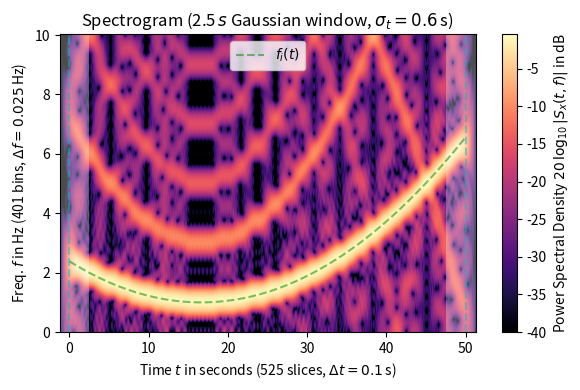

Write Python code to recreate this figure.
import matplotlib.pyplot as plt
import numpy as np
from scipy.signal import square, ShortTimeFFT
from scipy.signal.windows import gaussian

T_x, N = 1 / 20, 1000  # 20 Hz sampling rate for 50 s signal
t_x = np.arange(N) * T_x  # time indexes for signal
f_i = 5e-3*(t_x - t_x[N // 3])**2 + 1  # varying frequency
x = square(2*np.pi*np.cumsum(f_i)*T_x)  # the signal

g_std = 12  # standard deviation for Gaussian window in samples
win = gaussian(50, std=g_std, sym=True)  # symmetric Gaussian wind.
SFT = ShortTimeFFT(win, hop=2, fs=1/T_x, mfft=800, scale_to='psd')
Sx2 = SFT.spectrogram(x)  # calculate absolute square of STFT

fig1, ax1 = plt.subplots(figsize=(6., 4.))  # enlarge plot a bit
t_lo, t_hi = SFT.extent(N)[:2]  # time range of plot
ax1.set_title(rf"Spectrogram ({SFT.m_num*SFT.T:g}$\,s$ Gaussian " +
              rf"window, $\sigma_t={g_std*SFT.T:g}\,$s)")
ax1.set(xlabel=f"Time $t$ in seconds ({SFT.p_num(N)} slices, " +
               rf"$\Delta t = {SFT.delta_t:g}\,$s)",
        ylabel=f"Freq. $f$ in Hz ({SFT.f_pts} bins, " +
               rf"$\Delta f = {SFT.delta_f:g}\,$Hz)",
        xlim=(t_lo, t_hi))
Sx_dB = 10 * np.log10(np.fmax(Sx2, 1e-4))  # limit range to -40 dB
im1 = ax1.imshow(Sx_dB, origin='lower', aspect='auto',
                 extent=SFT.extent(N), cmap='magma')
ax1.plot(t_x, f_i, 'g--', alpha=.5, label='$f_i(t)$')
fig1.colorbar(im1, label='Power Spectral Density ' +
                         r"$20\,\log_{10}|S_x(t, f)|$ in dB")

# Shade areas where window slices stick out to the side:
for t0_, t1_ in [(t_lo, SFT.lower_border_end[0] * SFT.T),
                 (SFT.upper_border_begin(N)[0] * SFT.T, t_hi)]:
    ax1.axvspan(t0_, t1_, color='w', linewidth=0, alpha=.3)
for t_ in [0, N * SFT.T]:  # mark signal borders with vertical line
    ax1.axvline(t_, color='c', linestyle='--', alpha=0.5)
ax1.legend()
fig1.tight_layout()
plt.show()